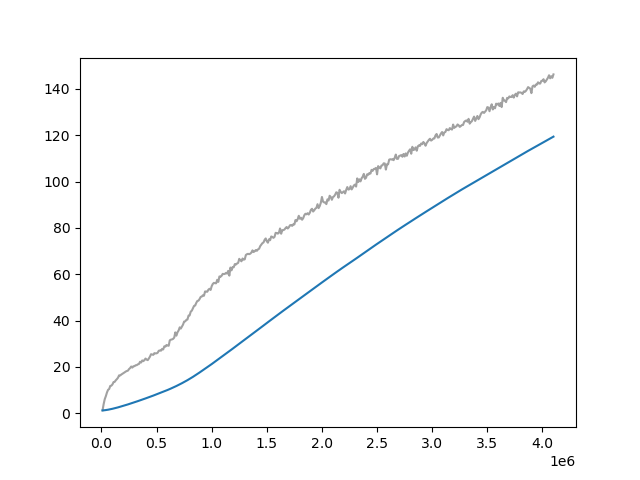

Data behind this chart, as committed beside it:
Wall time, Step, Value
1713499234, 10000, 1.229
1713499368, 20000, 3.941
1713499496, 30000, 6.086
1713499631, 40000, 7.382
1713499765, 50000, 8.952
1713499897, 60000, 10.1
1713500031, 70000, 10.46
1713500168, 80000, 11.79
1713500295, 90000, 11.9
1713500428, 100000, 12.46
1713500563, 110000, 13.46
1713500696, 120000, 13.54
1713500832, 130000, 14.23
1713500966, 140000, 14.73
1713501097, 150000, 15.32
1713501234, 160000, 16.35
1713501375, 170000, 16.29
1713501508, 180000, 16.71
1713501651, 190000, 17.01
1713501789, 200000, 17.33
1713501921, 210000, 17.65
1713502059, 220000, 17.99
1713502196, 230000, 18.23
1713502335, 240000, 18.38
1713502473, 250000, 19.06
1713502614, 260000, 19.48
1713502751, 270000, 20.17
1713502886, 280000, 19.7
1713503024, 290000, 20.3
1713503156, 300000, 20.3
1713503293, 310000, 20.71
1713503424, 320000, 20.75
1713503558, 330000, 21.12
1713503695, 340000, 21.24
1713503828, 350000, 22.21
1713503961, 360000, 21.89
1713504097, 370000, 22.8
1713504231, 380000, 22.49
1713504363, 390000, 22.94
1713504501, 400000, 23.62
1713504630, 410000, 23.14
1713504768, 420000, 22.93
1713504899, 430000, 23.63
1713505032, 440000, 24.43
1713505165, 450000, 25.48
1713505297, 460000, 25.36
1713505431, 470000, 25.21
1713505568, 480000, 25.93
1713505700, 490000, 25.84
1713505835, 500000, 25.86
1713505966, 510000, 26.11
1713506101, 520000, 26.98
1713506236, 530000, 27.09
1713506373, 540000, 27.0
1713506503, 550000, 27.75
1713506633, 560000, 27.52
1713506761, 570000, 28.88
1713506896, 580000, 28.75
1713507022, 590000, 29.45
1713507154, 600000, 29.22
... 350 more rows
